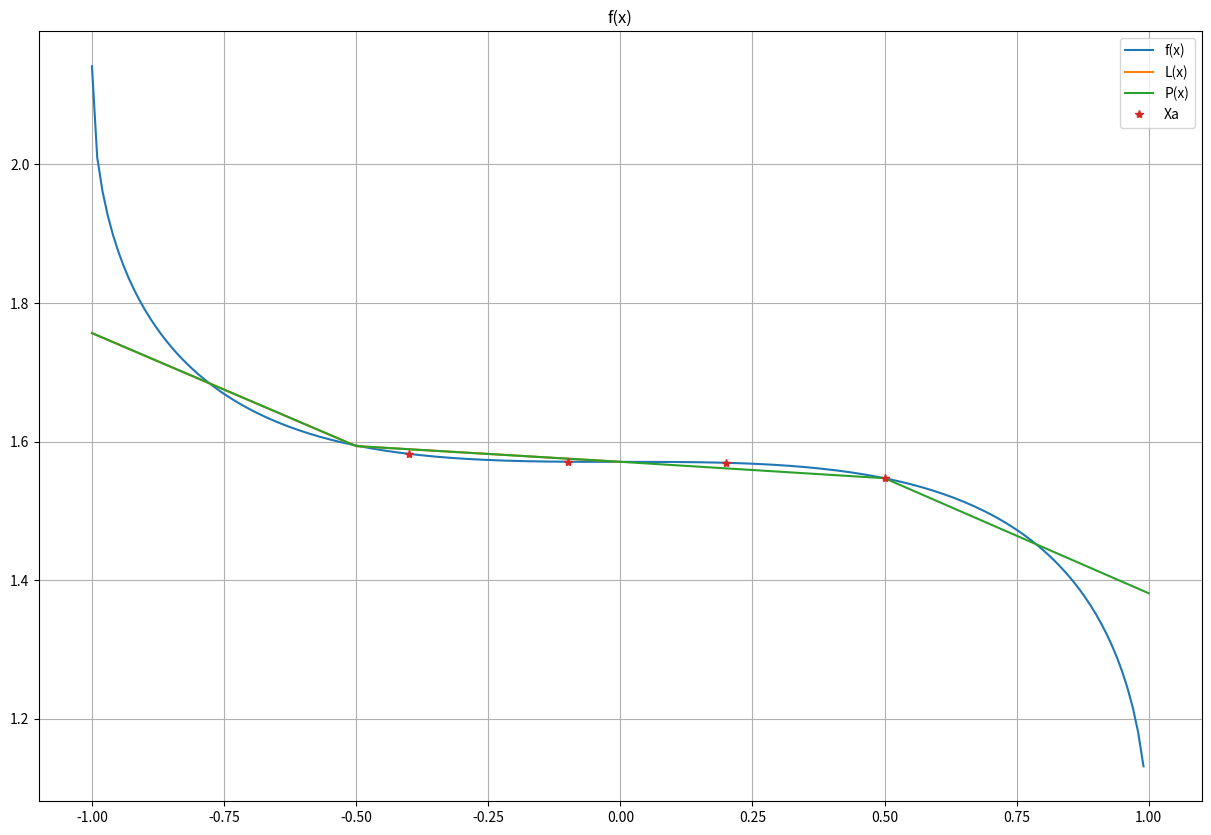
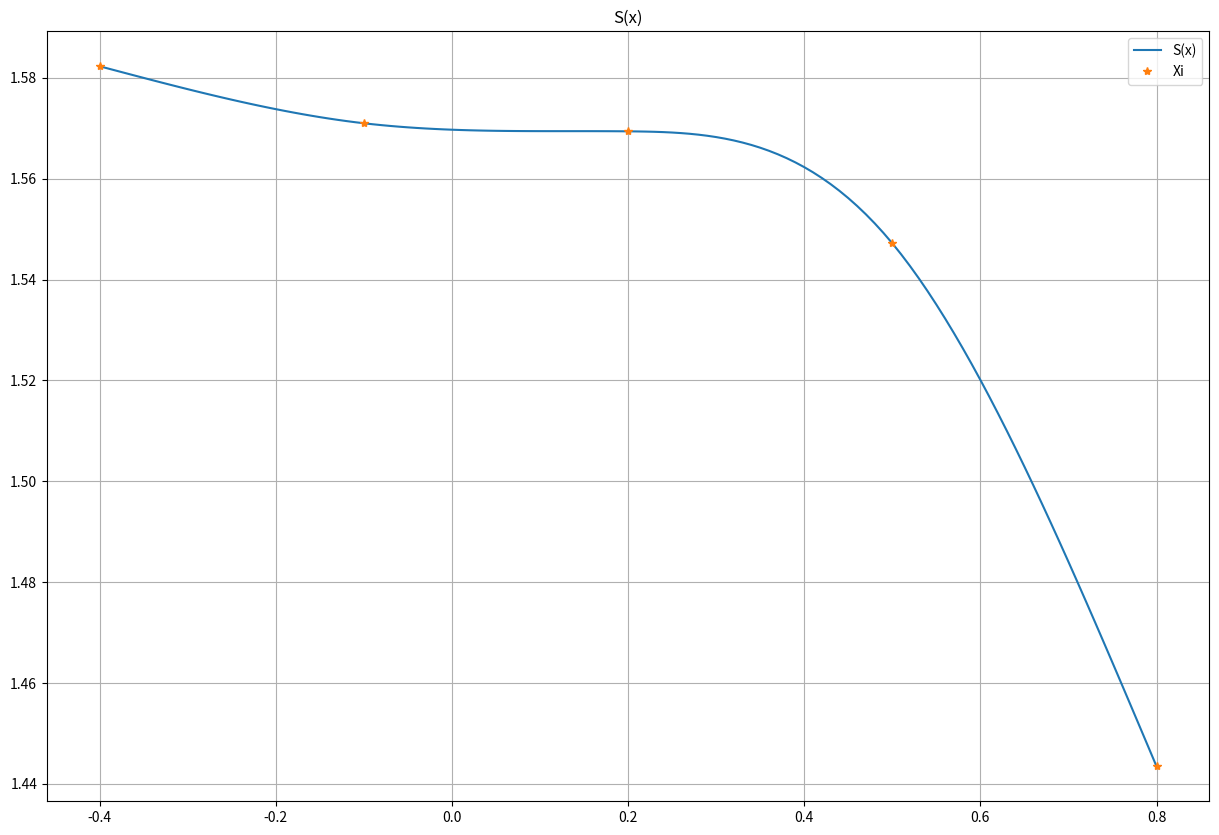
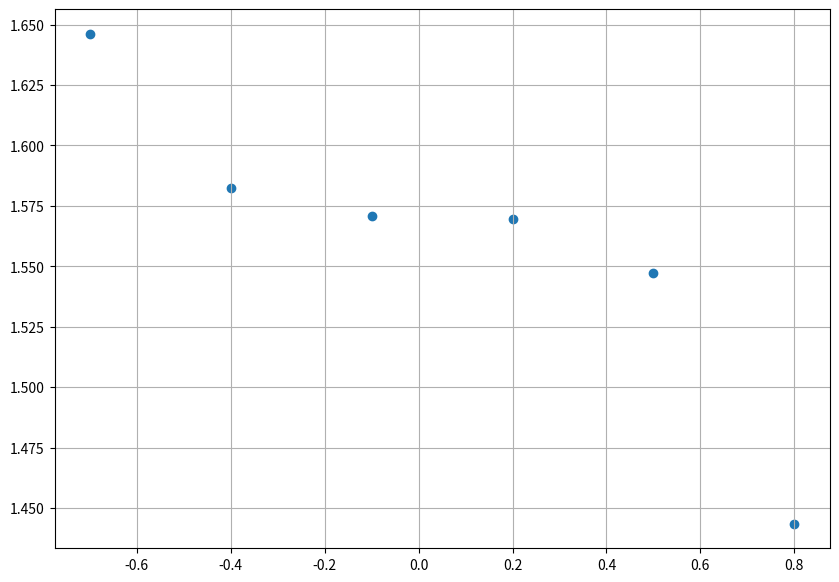
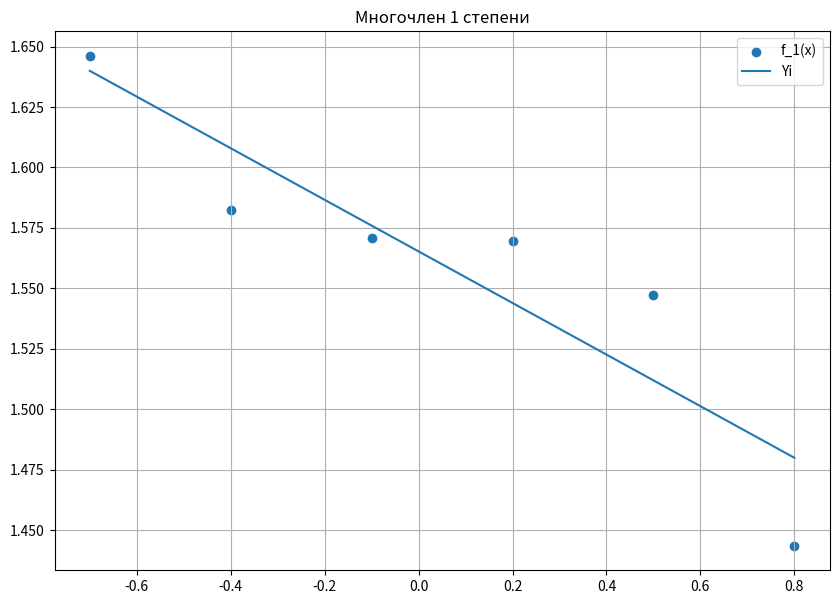
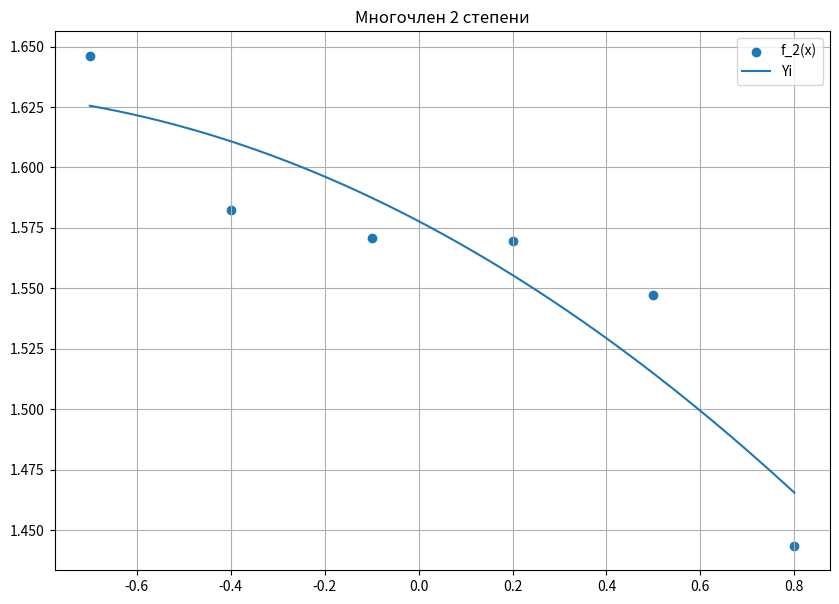
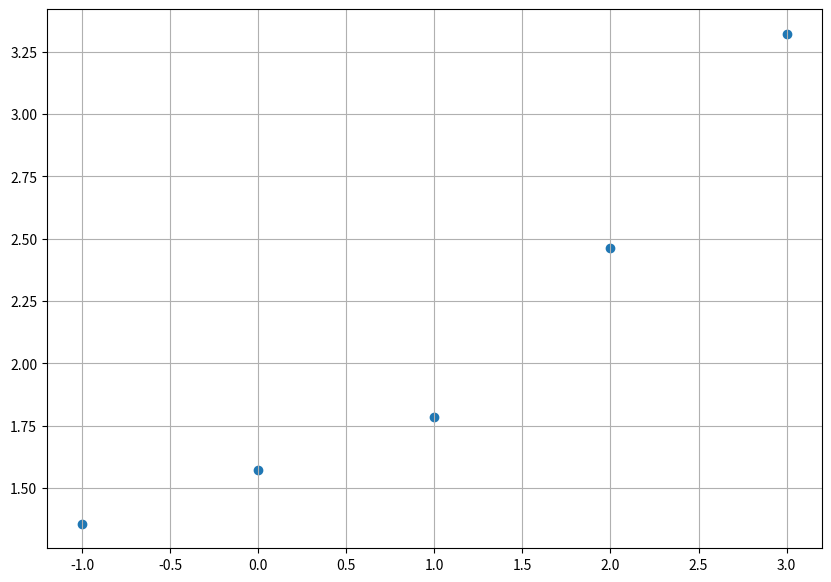

Generate these figures, in order, with matplotlib:
# Лабораторная работа №3
# [redacted]
# [redacted]
### Вариант: 20
"""
Задача: Используя таблицу значений Yi функции y=f(x), вычисленных в точках Xi, i=0,...,3 построить интерполяционные многочлены Лагранжа и Ньютона, проходящие через точки {Xi, Yi}.  Вычислить значение погрешности интерполяции в точке X*.
"""

from sys import stdin
from copy import deepcopy

import numpy as np
import copy
import cmath
import math
import matplotlib.pyplot as plt

class Matrix:
    
    #Инициализация матрицы
    def __init__(self, matrix):
        self.matrix = deepcopy(matrix)
        self.size = self._Size()
        
    #Печать    
    def __str__(self):
        return '\n'.join([''.join(['%f\t' % i for i in row]) for
                          row in self.matrix])
    
    #Доступ к элементу
    def __getitem__(self, index):
        return self.matrix[index]
    
    #Размер матрицы
    def _Size(self):
        rows = len(self.matrix)
        cols = 0
        for row in self.matrix:
            if (type(row) == int) | (type(row) == float):
                break
            if len(row) > cols:
                cols = len(row)
        return (rows, cols)
    
    #ЛУП разложение с выбором максимального элемента
    def Get_LUP(self):
        if self.size[0] != self.size[1]:
            raise Exception("Матрица должна быть квадратной")
            
        n = self.size[0]
        P = [i for i in range(n)]
        mat = np.zeros((n, n), float)
        LU = Matrix(mat)
        
        for i in range(n):
            for j in range(n):
                LU.matrix[i][j] = self.matrix[i][j]
      
        for k in range(n):
            main_elem = 0
            for i in range(k, n):
                if (abs(self[i][k]) > main_elem):
                    main_elem = abs(self[i][k])
                    row = i
            if (main_elem == 0):
                raise Exception('Столбец нулевой')
                
            P[k], P[row] = P[row], P[k]

            for i in range(n):
                LU.matrix[k][i], LU.matrix[row][i] = LU.matrix[row][i], LU.matrix[k][i]
            for i in range(k + 1, n):
                LU.matrix[i][k] /= LU.matrix[k][k]
                for j in range(k + 1, n):
                    LU.matrix[i][j] -= LU.matrix[i][k] * LU.matrix[k][j]
      
        return LU, P, main_elem
    
    #ЛУ разложение
    def Get_LU(self):
        if self.size[0] != self.size[1]:
            raise Exception("Матрица должна быть квадратной")
            
        n = self.size[0]
        
        mat = np.zeros((n, n), float)
        U = Matrix(mat)
        L = Matrix(mat)
        LU, P, p = self.Get_LUP()
        
        for i in range(n):
            L.matrix[i][i] = 1
            for j in range(n):
                if (j < i):
                    L.matrix[i][j] = LU.matrix[i][j]
                else:
                    U.matrix[i][j] = LU.matrix[i][j]
                    
        return L, U

def get_solution(A, b):
    L, U = A.Get_LU()
    LU, P, p = A.Get_LUP()

    n = A.size[0]
    x = [0] * n
    y = [0] * n

    #Ly = b
    for i in range(n):
        sum = 0
        for j in range(i):
            sum += L.matrix[i][j] * y[j]
 
        y[i] = b[P[i]] - sum

    #Ux = y
    for i in range(n - 1, -1, -1):
        sum = 0
        for j in range(i + 1, n):
            sum += U.matrix[i][j] * x[j]
 
        x[i] = (y[i] - sum) / U.matrix[i][i]
      
    return x

def f(x):
    return math.acos(x)+x

X_a = np.array([-0.4, -0.1, 0.2, 0.5])
X_b = np.array([-0.4, 0, 0.2, 0.5])
X = 0.1

def omega(x, X):
    w = 1
    for i in range(len(X)):
        w *= (x - X[i])
    return w

def omega_(x, X):
    w = 1
    for i in range(len(X)):
        if X[i] != x:
            w *= (x - X[i])
    return w

def L(x, X):
    l = 0
    for i in range(len(X)):
        l += (f(X[i]) * omega(x, X)) / ((x - X[i]) * omega_(X[i], X))
    return l

def X_new(i, k, X):
    return [X[j] for j in range(i, k)]

def separate(X):
    if len(X) == 2:
        return (f(X[0]) - f(X[1])) / (X[0] - X[1])
    else:
        return (separate(X_new(0, len(X) - 1, X)) - separate(X_new(1, len(X), X))) / (X[0] - X[len(X) - 1])

def xxx(x, i, X):
    res = 1
    for j in range(i):
        res *= (x - X[j])
    return res
    
def P(x, X):
    p = f(X[0])
    for i in range(1, len(X)):
        X_ = X_new(0, i + 1, X)
        p += xxx(x, i, X) * separate(X_)
    return p

print("МНОГОЧЛЕН ЛАГРАНЖА\n")
print("а)\tf(x*) = {0}\n\tL(x*) = {1}\n\tПогрешность: {2}\n".format(f(X), L(X, X_a), f(X) - L(X, X_a)))
print("б)\tf(x*) = {0}\n\tL(x*) = {1}\n\tПогрешность: {2}\n".format(f(X), L(X, X_b), f(X) - L(X, X_b)))

print("МНОГОЧЛЕН НЬЮТОНА\n")
print("а)\tf(x*) = {0}\n\tP(x*) = {1}\n\tПогрешность: {2}\n".format(f(X), P(X, X_a), f(X) - P(X, X_a)))
print("б)\tf(x*) = {0}\n\tP(x*) = {1}\n\tПогрешность: {2}\n".format(f(X), P(X, X_b), f(X) - P(X, X_b)))

xmin = -1
xmax = 1
dx = 0.01

xarr = np.arange(xmin, xmax, dx)
ylist = [f(x) for x in xarr]

y_X_a = [f(x) for x in X_a]

Larr = np.array([-1, -0.5, 0, 0.5, 1])
Llist = [L(x, X_a) for x in Larr]

Parr = np.array([-1, -0.5, 0, 0.5, 1])
Plist = [P(x, X_a) for x in Parr]

fig = plt.figure(figsize=(15, 10))
grid = plt.grid(True) 

plt.title('f(x)')
plt.plot(xarr, ylist)
plt.plot(Larr, Llist)
plt.plot(Parr, Plist)
plt.plot(X_a, y_X_a, '*')
plt.legend(['f(x)', 'L(x)', 'P(x)', 'Xa'])
plt.show()

"""Задание: Построить кубический сплайн для функции, заданной в узлах интерполяции, предполагая, что сплайн имеет нулевую кривизну при x=x0 и x=x4. Вычислить значение функции в точке x=X*."""

x=0.1

X = np.array([-0.4, -0.1, 0.2, 0.5, 0.8])
F = np.array([1.5823, 1.5710, 1.5694, 1.5472, 1.4435])

def Progonka(A, b):
    if (A.size[0] != A.size[1]) | (A.size[0] != len(b)):
        raise Exception("Система имеет бесконечное число решений")   
    X = [0] * A.size[0]
    P = [0] * A.size[0]
    Q = [0] * A.size[0]
    P[0] = -A.matrix[0][1] / A.matrix[0][0]
    Q[0] = b[0] / A.matrix[0][0]
    for i in range(1, A.size[0]):
        if i != A.size[0] - 1:
            P[i] = -A.matrix[i][i + 1] / (A.matrix[i][i] + P[i - 1] * A.matrix[i][i - 1])
        else:
            P[i] = 0
        Q[i] = (b[i] - Q[i - 1] * A.matrix[i][i - 1]) / (A.matrix[i][i] + P[i - 1] * A.matrix[i][i - 1])
    for i in range(A.size[0] - 1, -1, -1):
        if i != A.size[0] - 1:
            X[i] = X[i + 1] * P[i] + Q[i]
        else:
            X[i] = Q[i]
    return X

def S(x, X, F):
    res = 0
    if len(X) != len(F):
        raise Exception("Несовпадение размерностей")
        
    h = []
    n = len(X)
    
    for i in range(1, n):
        h.append(X[i] - X[i - 1])
        
    c_syst = []
    rows = []
    
    for i in range(n - 2):
        if i == 0:
            rows.append(2 * (h[i] + h[i + 1]))
        elif i == 1:
            rows.append(h[i])
        else:
            rows.append(0)
            
    c_syst.append(rows)
        
    for i in range(1, n - 3):
        rows = []
        for j in range(n - 2):
            if i - 1 == j:
                rows.append(h[i])
            elif i == j:
                rows.append(2 * (h[i - 1] + h[i]))
            elif i + 1 == j:
                rows.append(h[i])
            else:
                rows.append(0)
        c_syst.append(rows)
    
    rows = []
    
    for i in range(2, n):
        if i == n - 2:
            rows.append(h[i])
        elif i == n - 1:
            rows.append(2 * (h[i - 2] + h[i - 1]))
        else:
            rows.append(0)
            
    c_syst.append(rows)        
    b = []    
    
    for i in range(2, n):
        b.append(3 * ((F[i] - F[i - 1]) / h[i - 1] - (F[i - 1] - F[i - 2]) / h[i - 2]))
    
    c = [0] + Progonka(Matrix(c_syst), b)
    
    a = []
    b = []
    d = []
    
    for i in range(n - 1):
        a.append(F[i])
        if i == n - 2:
            b.append((F[i + 1] - F[i]) / h[i] - (2 / 3) * h[i] * c[i])
            d.append(- c[i] / (3 * h[i]))
        else:
            b.append((F[i + 1] - F[i]) / h[i] - (1 / 3) * h[i] * (c[i + 1] + 2 * c[i]))
            d.append((c[i + 1] - c[i]) / (3 * h[i]))
    
    for i in range(n - 1):
        if (x >= X[i]) & (x <= X[i + 1]):
            res = a[i] + b[i] * (x - X[i]) + c[i] * (x - X[i]) ** 2 + d[i] * (x - X[i]) ** 3
            break
    return res

print('f(x*) = {}'.format(S(x, X, F)))

xmin = -0.4
xmax = 0.81
dx = 0.01

xarr = np.arange(xmin, xmax, dx)
ylist = [S(x_, X, F) for x_ in xarr]
ylist.remove(0)
ylist.append(1.4435)

fig = plt.figure(figsize=(15, 10))
grid = plt.grid(True) 

plt.title('S(x)')
plt.plot(xarr, ylist)
plt.plot(X, F, '*')
plt.legend(['S(x)', 'Xi'])
plt.show()

"""Задание: Для таблично заданной функции путем решения нормальной системы МНК найти приближающие многочлены a) 1-ой  и б) 2-ой степени. Для каждого из приближающих многочленов вычислить сумму квадратов ошибок. Построить графики приближаемой функции и приближающих многочленов."""

X = np.array([-0.7, -0.4, -0.1, 0.2, 0.5, 0.8])
Y = np.array([1.6462, 1.5823, 1.571, 1.5694, 1.5472, 1.4435])

plt.figure(figsize=(10,7))
plt.scatter(X, Y)
plt.grid()
plt.show()

def MNK(X, Y, n):
    if len(X) != len(Y):
        raise Exception("Несоответсвие размерностей")
    A = []
    b = []
    
    for i in range(n + 1):
        rows = []
        for j in range(n + 1):
            rows.append(sum([x ** (i + j) for x in X]))
        A.append(rows)
        b.append(sum([Y[k] * X[k] ** i for k in range(len(Y))]))
    
    a = get_solution(Matrix(A), b)
    return lambda x: sum([a[i] * x ** i for i in range(n + 1)])

def err(f, X, Y):
    if len(X) != len(Y):
        raise Exception("Несоответсвие размерностей")
    return sum([(f(X[i]) - Y[i]) ** 2 for i in range(len(X))])

f_1 = MNK(X, Y, 1)
f_2 = MNK(X, Y, 2)

xmin = -0.7
xmax = 0.81
dx = 0.01

xarr = np.arange(xmin, xmax, dx)

print("Standard deviation of f_1(x) is {}".format(err(f_1, X, Y)))

ylist = [f_1(x) for x in xarr]

plt.figure(figsize=(10,7))
plt.title("Многочлен 1 степени")
plt.grid()
plt.scatter(X, Y)
plt.plot(xarr, ylist)
plt.legend(['f_1(x)', 'Yi'])
plt.show()

print("Standard deviation of f_2(x) is {}".format(err(f_2, X, Y)))

ylist = [f_2(x) for x in xarr]

plt.figure(figsize=(10,7))
plt.title("Многочлен 2 степени")
plt.grid()
plt.scatter(X, Y)
plt.plot(xarr, ylist)
plt.legend(['f_2(x)', 'Yi'])
plt.show()

"""Задание: Вычислить первую и вторую производную от таблично заданной функции yi=f(xi), i=0, 1, 2, 3, 4 в точке x=X*.  """

x=1.0

X = np.array([-1., 0., 1., 2., 3.])
Y = np.array([1.3562, 1.5708, 1.7854, 2.4636, 3.3218])

plt.figure(figsize=(10,7))
plt.scatter(X, Y)
plt.grid()
plt.show()

def diff(x, X, Y):
    if len(X) != len(Y):
        raise Exception("Несоответсвие размерностей")
    
    for i in range(len(X) - 1):
        if (x >= X[i]) & (x <= X[i + 1]):
            if (x == X[i]) & (i != 0):
                left = (Y[i] - Y[i - 1]) / (X[i] - X[i - 1])
                right = (Y[i + 1] - Y[i]) / (X[i + 1] - X[i])
                
                mean = (left + right) / 2
                
                print('Левая производная: {}'.format(left))
                print('Правая производная: {}'.format(right))
                print('Среднее: {}'.format(mean))
                
            elif (x == X[i + 1]) & (i != len(X) - 1):
                left = (Y[i + 1] - Y[i]) / (X[i + 1] - X[i])
                right = (Y[i + 2] - Y[i + 1]) / (X[i + 2] - X[i + 1])
                
                mean = (left + right) / 2
                
                print('Левая производная: {}'.format(left))
                print('Правая производная: {}'.format(right))
                print('Среднее: {}'.format(mean))
            else:
                df_1 = (Y[i + 1] - Y[i]) / (X[i + 1] - X[i])
                
                print('1-я производная от функции первой степени: {}'.format(df_1))
            df_2 = (Y[i + 1] - Y[i]) / (X[i + 1] - X[i]) + (((Y[i + 2] - Y[i + 1]) / (X[i + 2] - X[i + 1]) - (Y[i + 1] - Y[i]) / (X[i + 1] - X[i])) / (X[i + 2] - X[i])) * (2 * x - X[i] - X[i + 1])
            ddf = 2 * (((Y[i + 2] - Y[i + 1]) / (X[i + 2] - X[i + 1]) - (Y[i + 1] - Y[i]) / (X[i + 1] - X[i])) / (X[i + 2] - X[i]))
            
            print('1-я производная от функции второй степени: {}'.format(df_2))
            print('2-я производная от функции второй степени: {}'.format(ddf))
            break

diff(x, X, Y)

"""Задание: Вычислить определенный интеграл F=S(X1, X0) y dx, методами прямоугольников, трапеций, Симпсона с шагами h1, h2. Оценить погрешность вычислений, используя  Метод Рунге-Ромберга."""

def y(x):
    return math.sqrt(x)/(4+3*x)

x0 = 1
x1 = 5
h1 = 1.0
h2 = 0.5

def rectangle(x0, x1, f, h):
    X = np.arange(x0, x1, h)
    return h * sum([f(X[i] + h / 2) for i in range(len(X))])

def trapeze(x0, x1, f, h):
    X = np.arange(x0, x1, h)
    return h * ((f(X[0]) + f(x1)) / 2 + sum([f(X[i]) for i in range(1, len(X))]))

def Simpson(x0, x1, f, h):
    res = 0
    x = x0 + h
    while x < x1:
        res += f(x - h) + 4 * f(x) + f(x + h)
        x += 2 * h
    return (h / 3) * res

p = 2
def RRR(F1, F2, h1, h2, p):
    if h1 < h2:
        return F1 + (F1 - F2) / ((h2 / h1) ** p - 1)
    return F2 + (F2 - F1) / ((h1 / h2) ** p - 1)

p1 = rectangle(x0, x1, y, h1)
t1 = trapeze(x0, x1, y, h1)
s1 = Simpson(x0, x1, y, h1)

p2 = rectangle(x0, x1, y, h2)
t2 = trapeze(x0, x1, y, h2)
s2 = Simpson(x0, x1, y, h2)

rp = RRR(p1, p2, h1, h2, p)
rt = RRR(t1, t2, h1, h2, p)
rs = RRR(s1, s2, h1, h2, p)

print('h1 = {}'.format(h1))
print("Прямоугольник: {}".format(p1))
print("Трапеция: {}".format(t1))
print("Симпсон: {}".format(s1))

print('h2 = {}'.format(h2))
print("Прямоугольник: {}".format(p2))
print("Трапеция: {}".format(t2))
print("Симпсон: {}".format(s2))

print('\nТочное значение по Рунге-Ромбергу-Ридчардсону для прямоугольника: {0};\nПогрешность: {1} и {2}'.format(rp, abs(rp - p1), abs(rp - p2)))
print('\nТочное значение по Рунге-Ромбергу-Ридчардсону для трапеции: {0};\nПогрешность: {1} и {2}'.format(rt, abs(rt - t1), abs(rt - t2)))
print('\nТочное значение по Рунге-Ромбергу-Ридчардсону для Симпсона: {0};\nПогрешность: {1} и {2}'.format(rp, abs(rs - s1), abs(rs - s2)))